Labelled photos from "Alzheimer_s Dataset", an image-classification folder in Asik007/BME240_ML. The possible labels are: mild demented, moderate demented, non demented, very mild demented.

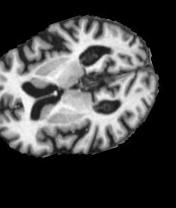
Label: mild demented

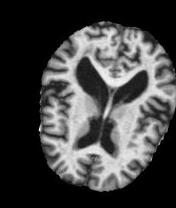
Label: mild demented

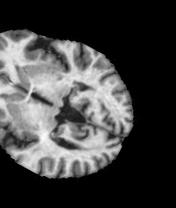
Label: non demented

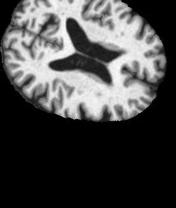
Label: very mild demented

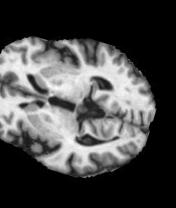
Label: very mild demented

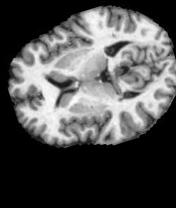
Label: non demented
